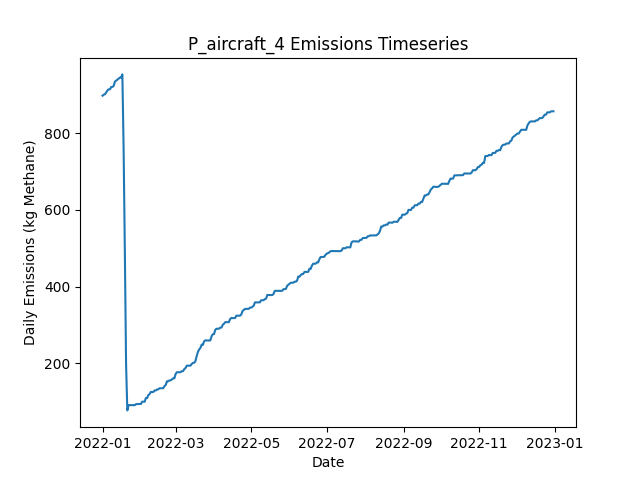

Source data for this figure (header and first rows):
Date, Daily Emissions (Kg Methane), Daily Mitigable Emissions (Kg Methane), Daily Non-Mitigable Emissions (Kg Methan…, Daily Cost ($), Active Leaks, New Leaks, Leaks Repaired, Leaks Naturally Repaired, Leaks Tagged, Daily Repair Cost ($), Daily Natural Repair Cost ($), aircraft Deployment Cost ($), aircraft Sites flagged for Follow-Up, aircraft Leaks tagged for repair, aircraft Sites Visited, aircraft Travel Time (Minutes), aircraft Survey Time (Minutes), OGI_FU Deployment Cost ($), OGI_FU Sites flagged for Follow-Up, OGI_FU Leaks tagged for repair, OGI_FU Sites Visited, OGI_FU Travel Time (Minutes), OGI_FU Survey Time (Minutes)
2022-01-01, 897.8, 897.8, 0, 250, 348, 348, 0, 0, 0.00000, 0.00000, 0.00000, 250, 0, , 10, 20, 10, 0.00000, , 0, 0, 0, 0
2022-01-02, 900.3, 900.3, 0, 0.00000, 348, 1, 0, 1, 0.00000, 0.00000, 200, 0.00000, 0, , 0, 0, 0, 0.00000, , 0, 0, 0, 0
2022-01-03, 901.8, 901.8, 0, 1000, 349, 1, 0, 0, 55, 0.00000, 0.00000, 0.00000, 10, , 0, 0, 0, 1000, , 55, 3, 120, 360
2022-01-04, 906.3, 906.3, 0, 1000, 350, 1, 0, 0, 65, 0.00000, 0.00000, 0.00000, 0, , 0, 0, 0, 1000, , 65, 3, 120, 360
2022-01-05, 911.7, 911.7, 0, 1000, 352, 2, 0, 0, 64, 0.00000, 0.00000, 0.00000, 0, , 0, 0, 0, 1000, , 64, 3, 120, 360
2022-01-06, 914.4, 914.4, 0, 500, 353, 1, 0, 0, 20, 0.00000, 0.00000, 0.00000, 0, , 0, 0, 0, 500, , 20, 1, 30, 120
2022-01-07, 914.4, 914.4, 0, 0.00000, 353, 0, 0, 0, 0.00000, 0.00000, 0.00000, 0.00000, 0, , 0, 0, 0, 0.00000, , 0, 0, 0, 0
2022-01-08, 920.4, 920.4, 0, 0.00000, 354, 1, 0, 0, 0.00000, 0.00000, 0.00000, 0.00000, 0, , 0, 0, 0, 0.00000, , 0, 0, 0, 0
2022-01-09, 920.6, 920.6, 0, 0.00000, 355, 1, 0, 0, 0.00000, 0.00000, 0.00000, 0.00000, 0, , 0, 0, 0, 0.00000, , 0, 0, 0, 0
2022-01-10, 923.5, 923.5, 0, 0.00000, 357, 2, 0, 0, 0.00000, 0.00000, 0.00000, 0.00000, 0, , 0, 0, 0, 0.00000, , 0, 0, 0, 0
2022-01-11, 934.5, 934.5, 0, 0.00000, 359, 2, 0, 0, 0.00000, 0.00000, 0.00000, 0.00000, 0, , 0, 0, 0, 0.00000, , 0, 0, 0, 0
2022-01-12, 936.9, 936.9, 0, 0.00000, 359, 1, 0, 1, 0.00000, 0.00000, 200, 0.00000, 0, , 0, 0, 0, 0.00000, , 0, 0, 0, 0
2022-01-13, 939.6, 939.6, 0, 0.00000, 360, 1, 0, 0, 0.00000, 0.00000, 0.00000, 0.00000, 0, , 0, 0, 0, 0.00000, , 0, 0, 0, 0
2022-01-14, 942.3, 942.3, 0, 0.00000, 361, 1, 0, 0, 0.00000, 0.00000, 0.00000, 0.00000, 0, , 0, 0, 0, 0.00000, , 0, 0, 0, 0
2022-01-15, 945, 945, 0, 0.00000, 362, 1, 0, 0, 0.00000, 0.00000, 0.00000, 0.00000, 0, , 0, 0, 0, 0.00000, , 0, 0, 0, 0
2022-01-16, 945, 945, 0, 0.00000, 362, 0, 0, 0, 0.00000, 0.00000, 0.00000, 0.00000, 0, , 0, 0, 0, 0.00000, , 0, 0, 0, 0
2022-01-17, 953.2, 953.2, 0, 0.00000, 363, 1, 0, 0, 0.00000, 0.00000, 0.00000, 0.00000, 0, , 0, 0, 0, 0.00000, , 0, 0, 0, 0
2022-01-18, 762.2, 762.2, 0, 12200, 304, 2, 61, 0, 0.00000, 12200, 0.00000, 0.00000, 0, , 0, 0, 0, 0.00000, , 0, 0, 0, 0
2022-01-19, 492.9, 492.9, 0, 17000, 220, 1, 85, 0, 0.00000, 17000, 0.00000, 0.00000, 0, , 0, 0, 0, 0.00000, , 0, 0, 0, 0
2022-01-20, 196.9, 196.9, 0, 18000, 130, 1, 90, 1, 0.00000, 18000, 200, 0.00000, 0, , 0, 0, 0, 0.00000, , 0, 0, 0, 0
2022-01-21, 77.76, 77.76, 0, 6600, 97, 0, 33, 0, 0.00000, 6600, 0.00000, 0.00000, 0, , 0, 0, 0, 0.00000, , 0, 0, 0, 0
2022-01-22, 91.39, 91.39, 0, 0.00000, 100, 3, 0, 0, 0.00000, 0.00000, 0.00000, 0.00000, 0, , 0, 0, 0, 0.00000, , 0, 0, 0, 0
2022-01-23, 91.61, 91.61, 0, 0.00000, 101, 1, 0, 0, 0.00000, 0.00000, 0.00000, 0.00000, 0, , 0, 0, 0, 0.00000, , 0, 0, 0, 0
2022-01-24, 91.39, 91.39, 0, 0.00000, 100, 0, 0, 1, 0.00000, 0.00000, 200, 0.00000, 0, , 0, 0, 0, 0.00000, , 0, 0, 0, 0
2022-01-25, 91.39, 91.39, 0, 0.00000, 100, 0, 0, 0, 0.00000, 0.00000, 0.00000, 0.00000, 0, , 0, 0, 0, 0.00000, , 0, 0, 0, 0
2022-01-26, 91.61, 91.61, 0, 0.00000, 101, 1, 0, 0, 0.00000, 0.00000, 0.00000, 0.00000, 0, , 0, 0, 0, 0.00000, , 0, 0, 0, 0
2022-01-27, 91.17, 91.17, 0, 0.00000, 100, 1, 0, 2, 0.00000, 0.00000, 400, 0.00000, 0, , 0, 0, 0, 0.00000, , 0, 0, 0, 0
2022-01-28, 94.07, 94.07, 0, 0.00000, 102, 2, 0, 0, 0.00000, 0.00000, 0.00000, 0.00000, 0, , 0, 0, 0, 0.00000, , 0, 0, 0, 0
2022-01-29, 94.3, 94.3, 0, 0.00000, 103, 1, 0, 0, 0.00000, 0.00000, 0.00000, 0.00000, 0, , 0, 0, 0, 0.00000, , 0, 0, 0, 0
2022-01-30, 94.3, 94.3, 0, 0.00000, 103, 0, 0, 0, 0.00000, 0.00000, 0.00000, 0.00000, 0, , 0, 0, 0, 0.00000, , 0, 0, 0, 0
2022-01-31, 94.52, 94.52, 0, 0.00000, 104, 1, 0, 0, 0.00000, 0.00000, 0.00000, 0.00000, 0, , 0, 0, 0, 0.00000, , 0, 0, 0, 0
2022-02-01, 94.52, 94.52, 0, 0.00000, 104, 0, 0, 0, 0.00000, 0.00000, 0.00000, 0.00000, 0, , 0, 0, 0, 0.00000, , 0, 0, 0, 0
2022-02-02, 100.6, 100.6, 0, 0.00000, 105, 1, 0, 0, 0.00000, 0.00000, 0.00000, 0.00000, 0, , 0, 0, 0, 0.00000, , 0, 0, 0, 0
2022-02-03, 100.3, 100.3, 0, 0.00000, 104, 0, 0, 1, 0.00000, 0.00000, 200, 0.00000, 0, , 0, 0, 0, 0.00000, , 0, 0, 0, 0
2022-02-04, 100.3, 100.3, 0, 0.00000, 104, 0, 0, 0, 0.00000, 0.00000, 0.00000, 0.00000, 0, , 0, 0, 0, 0.00000, , 0, 0, 0, 0
2022-02-05, 110.2, 110.2, 0, 0.00000, 107, 3, 0, 0, 0.00000, 0.00000, 0.00000, 0.00000, 0, , 0, 0, 0, 0.00000, , 0, 0, 0, 0
2022-02-06, 109.9, 109.9, 0, 0.00000, 106, 0, 0, 1, 0.00000, 0.00000, 200, 0.00000, 0, , 0, 0, 0, 0.00000, , 0, 0, 0, 0
2022-02-07, 117.8, 117.8, 0, 0.00000, 108, 3, 0, 1, 0.00000, 0.00000, 200, 0.00000, 0, , 0, 0, 0, 0.00000, , 0, 0, 0, 0
2022-02-08, 120.2, 120.2, 0, 0.00000, 108, 1, 0, 1, 0.00000, 0.00000, 200, 0.00000, 0, , 0, 0, 0, 0.00000, , 0, 0, 0, 0
2022-02-09, 126, 126, 0, 0.00000, 108, 1, 0, 1, 0.00000, 0.00000, 200, 0.00000, 0, , 0, 0, 0, 0.00000, , 0, 0, 0, 0
2022-02-10, 125.6, 125.6, 0, 0.00000, 107, 0, 0, 1, 0.00000, 0.00000, 200, 0.00000, 0, , 0, 0, 0, 0.00000, , 0, 0, 0, 0
2022-02-11, 125.6, 125.6, 0, 0.00000, 107, 0, 0, 0, 0.00000, 0.00000, 0.00000, 0.00000, 0, , 0, 0, 0, 0.00000, , 0, 0, 0, 0
2022-02-12, 129.8, 129.8, 0, 0.00000, 109, 2, 0, 0, 0.00000, 0.00000, 0.00000, 0.00000, 0, , 0, 0, 0, 0.00000, , 0, 0, 0, 0
2022-02-13, 129.6, 129.6, 0, 0.00000, 109, 1, 0, 1, 0.00000, 0.00000, 200, 0.00000, 0, , 0, 0, 0, 0.00000, , 0, 0, 0, 0
2022-02-14, 132.3, 132.3, 0, 0.00000, 110, 1, 0, 0, 0.00000, 0.00000, 0.00000, 0.00000, 0, , 0, 0, 0, 0.00000, , 0, 0, 0, 0
2022-02-15, 132.7, 132.7, 0, 0.00000, 111, 1, 0, 0, 0.00000, 0.00000, 0.00000, 0.00000, 0, , 0, 0, 0, 0.00000, , 0, 0, 0, 0
2022-02-16, 135.4, 135.4, 0, 0.00000, 112, 1, 0, 0, 0.00000, 0.00000, 0.00000, 0.00000, 0, , 0, 0, 0, 0.00000, , 0, 0, 0, 0
2022-02-17, 135.4, 135.4, 0, 0.00000, 112, 0, 0, 0, 0.00000, 0.00000, 0.00000, 0.00000, 0, , 0, 0, 0, 0.00000, , 0, 0, 0, 0
2022-02-18, 135.4, 135.4, 0, 0.00000, 112, 0, 0, 0, 0.00000, 0.00000, 0.00000, 0.00000, 0, , 0, 0, 0, 0.00000, , 0, 0, 0, 0
2022-02-19, 135.6, 135.6, 0, 0.00000, 113, 1, 0, 0, 0.00000, 0.00000, 0.00000, 0.00000, 0, , 0, 0, 0, 0.00000, , 0, 0, 0, 0
2022-02-20, 141.2, 141.2, 0, 0.00000, 116, 3, 0, 0, 0.00000, 0.00000, 0.00000, 0.00000, 0, , 0, 0, 0, 0.00000, , 0, 0, 0, 0
2022-02-21, 143.9, 143.9, 0, 0.00000, 117, 1, 0, 0, 0.00000, 0.00000, 0.00000, 0.00000, 0, , 0, 0, 0, 0.00000, , 0, 0, 0, 0
2022-02-22, 153.7, 153.7, 0, 0.00000, 119, 2, 0, 0, 0.00000, 0.00000, 0.00000, 0.00000, 0, , 0, 0, 0, 0.00000, , 0, 0, 0, 0
2022-02-23, 153.7, 153.7, 0, 0.00000, 119, 0, 0, 0, 0.00000, 0.00000, 0.00000, 0.00000, 0, , 0, 0, 0, 0.00000, , 0, 0, 0, 0
2022-02-24, 156, 156, 0, 0.00000, 119, 1, 0, 1, 0.00000, 0.00000, 200, 0.00000, 0, , 0, 0, 0, 0.00000, , 0, 0, 0, 0
2022-02-25, 156, 156, 0, 0.00000, 119, 0, 0, 0, 0.00000, 0.00000, 0.00000, 0.00000, 0, , 0, 0, 0, 0.00000, , 0, 0, 0, 0
2022-02-26, 158.6, 158.6, 0, 0.00000, 120, 1, 0, 0, 0.00000, 0.00000, 0.00000, 0.00000, 0, , 0, 0, 0, 0.00000, , 0, 0, 0, 0
2022-02-27, 161.1, 161.1, 0, 0.00000, 120, 1, 0, 1, 0.00000, 0.00000, 200, 0.00000, 0, , 0, 0, 0, 0.00000, , 0, 0, 0, 0
2022-02-28, 161.3, 161.3, 0, 0.00000, 121, 1, 0, 0, 0.00000, 0.00000, 0.00000, 0.00000, 0, , 0, 0, 0, 0.00000, , 0, 0, 0, 0
2022-03-01, 172.7, 172.7, 0, 0.00000, 124, 3, 0, 0, 0.00000, 0.00000, 0.00000, 0.00000, 0, , 0, 0, 0, 0.00000, , 0, 0, 0, 0
... 305 more rows
